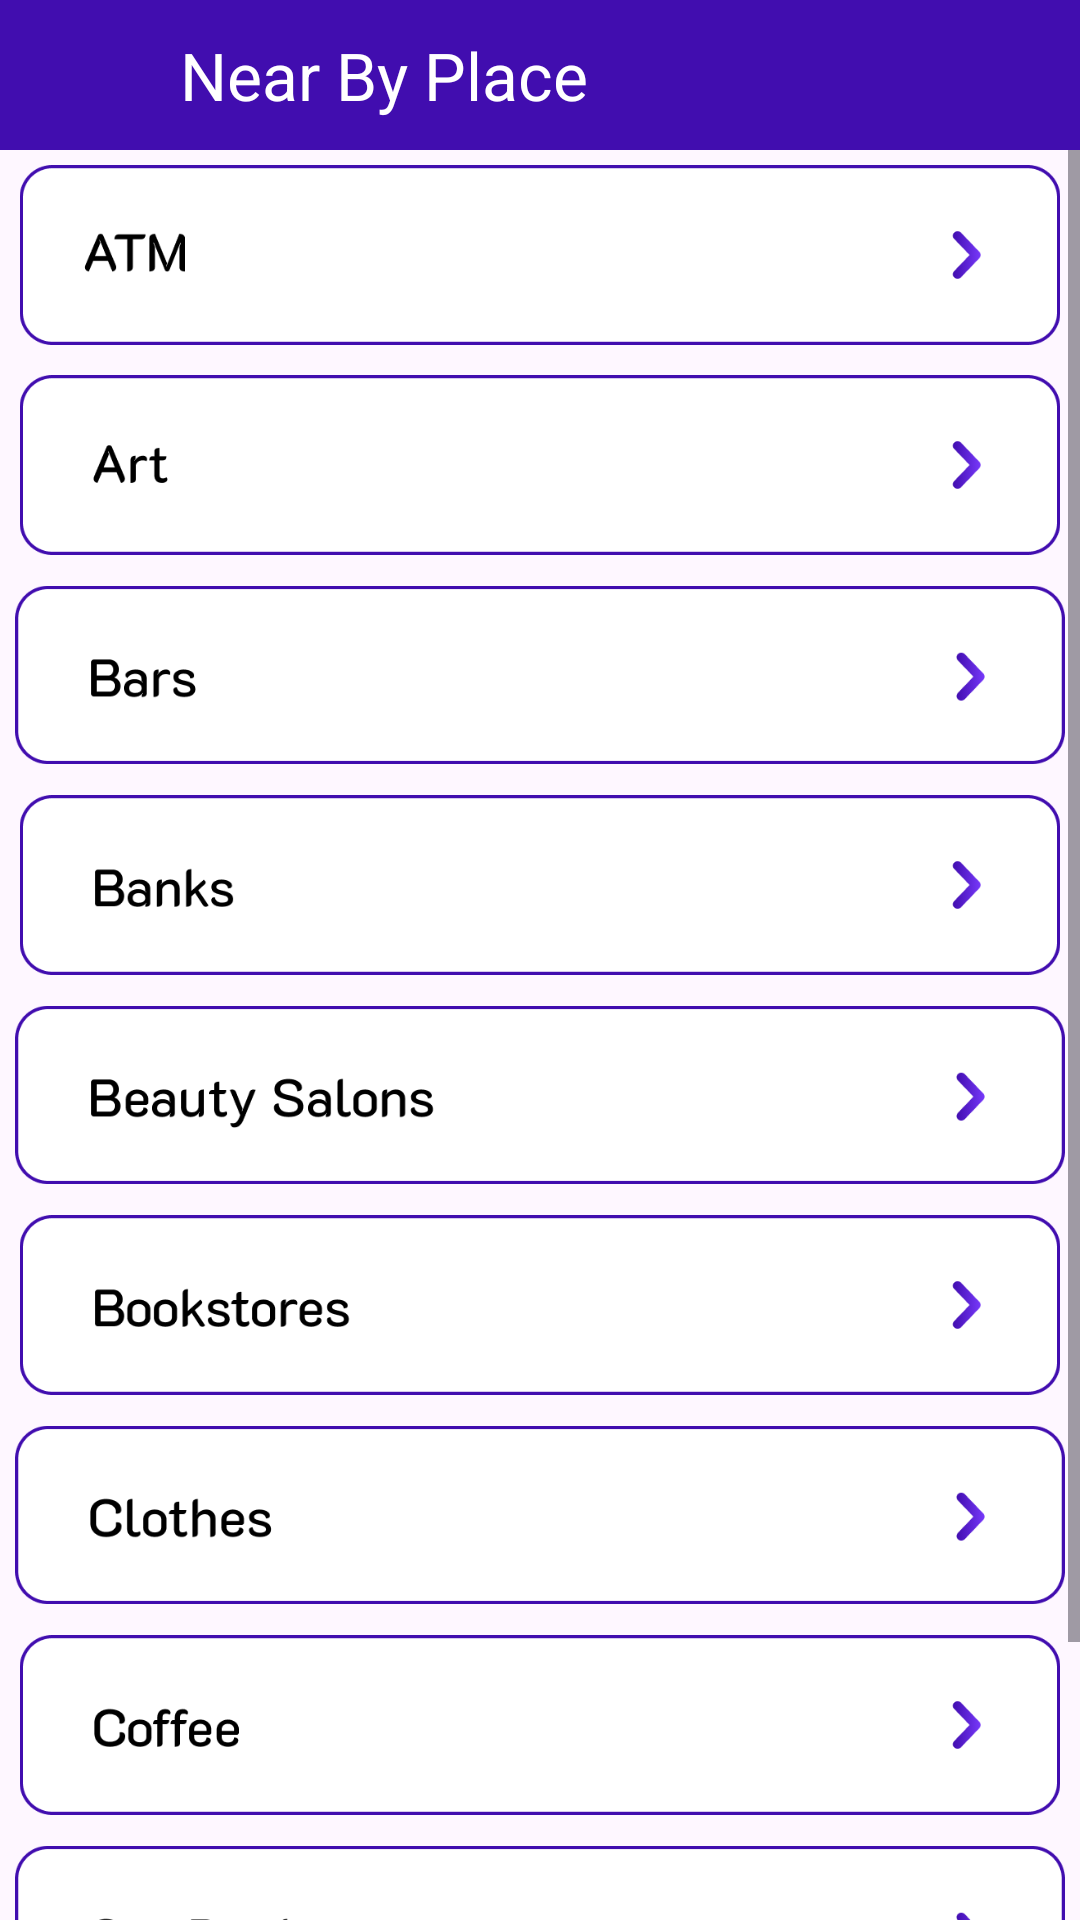

This screen was rendered from an Android layout file. Write that file and the resources it references.
<!-- AndroidManifest.xml: application theme Theme.LoanEmiCalculator -->
<!-- res/layout/activity_near_by.xml -->
<?xml version="1.0" encoding="utf-8"?>
<androidx.constraintlayout.widget.ConstraintLayout xmlns:android="http://schemas.android.com/apk/res/android"
    xmlns:app="http://schemas.android.com/apk/res-auto"
    xmlns:tools="http://schemas.android.com/tools"
    android:layout_width="match_parent"
    android:layout_height="match_parent"
    tools:context=".Activitys.NearByActivity">

    <androidx.constraintlayout.widget.ConstraintLayout
        android:layout_width="match_parent"
        android:layout_height="50dp"
        android:background="@color/maincolor"
        android:id="@+id/linearLayout6"
        app:layout_constraintEnd_toEndOf="parent"
        app:layout_constraintStart_toStartOf="parent"
        app:layout_constraintTop_toTopOf="parent">

        <ImageView
            android:id="@+id/imageView7"
            android:layout_width="50dp"
            android:layout_height="50dp"
            android:layout_marginStart="10dp"
            android:padding="10dp"
            android:src="@drawable/back"
            app:layout_constraintBottom_toBottomOf="parent"
            app:layout_constraintStart_toStartOf="parent"
            app:layout_constraintTop_toTopOf="parent" />

        <TextView
            android:id="@+id/textView18"
            android:layout_width="wrap_content"
            android:layout_height="match_parent"
            android:gravity="center"
            android:text="Near By Place"
            android:textColor="@color/white"
            android:textSize="22sp"
            app:layout_constraintStart_toEndOf="@+id/imageView7" />

    </androidx.constraintlayout.widget.ConstraintLayout>

    <ScrollView
        android:layout_width="match_parent"
        android:layout_height="0dp"
        app:layout_constraintBottom_toBottomOf="parent"
        app:layout_constraintEnd_toEndOf="parent"
        app:layout_constraintStart_toStartOf="parent"
        app:layout_constraintTop_toBottomOf="@+id/linearLayout6">

        <LinearLayout
            android:layout_width="match_parent"
            android:orientation="vertical"
            android:layout_height="match_parent">

            <ImageView
                android:id="@+id/near1"
                android:layout_width="match_parent"
                android:layout_height="60dp"
                android:src="@drawable/nb1"
                android:layout_margin="5dp"
                app:layout_constraintEnd_toEndOf="parent"
                app:layout_constraintStart_toStartOf="parent" />

            <ImageView
                android:id="@+id/near2"
                android:layout_width="match_parent"
                android:layout_height="60dp"
                android:src="@drawable/nb2"
                android:layout_margin="5dp"
                app:layout_constraintEnd_toEndOf="parent"
                app:layout_constraintStart_toStartOf="parent"/>

            <ImageView
                android:id="@+id/near3"
                android:layout_width="match_parent"
                android:layout_height="60dp"
                android:src="@drawable/nb3"
                android:layout_margin="5dp"
                app:layout_constraintEnd_toEndOf="parent"
                app:layout_constraintStart_toStartOf="parent"/>

            <LinearLayout
                android:id="@+id/native_container"
                android:layout_width="match_parent"
                android:layout_height="wrap_content"
                android:layout_margin="@dimen/_8sdp"
                android:orientation="vertical"
                app:layout_constraintBottom_toTopOf="@+id/btn_interstitial"
                app:layout_constraintEnd_toEndOf="parent"
                app:layout_constraintStart_toStartOf="parent"
                app:layout_constraintTop_toTopOf="parent"/>

            <ImageView
                android:id="@+id/near4"
                android:layout_width="match_parent"
                android:layout_height="60dp"
                android:src="@drawable/nb4"
                android:layout_margin="5dp"
                app:layout_constraintEnd_toEndOf="parent"
                app:layout_constraintStart_toStartOf="parent"/>

            <ImageView
                android:id="@+id/near5"
                android:layout_width="match_parent"
                android:layout_height="60dp"
                android:src="@drawable/nb5"
                android:layout_margin="5dp"
                app:layout_constraintEnd_toEndOf="parent"
                app:layout_constraintStart_toStartOf="parent"/>

            <ImageView
                android:id="@+id/near6"
                android:layout_width="match_parent"
                android:layout_height="60dp"
                android:src="@drawable/nb6"
                android:layout_margin="5dp"
                app:layout_constraintEnd_toEndOf="parent"
                app:layout_constraintStart_toStartOf="parent"/>

            <LinearLayout
                android:id="@+id/native_container1"
                android:layout_width="match_parent"
                android:layout_height="wrap_content"
                android:layout_margin="@dimen/_8sdp"
                android:orientation="vertical"
                app:layout_constraintBottom_toTopOf="@+id/btn_interstitial"
                app:layout_constraintEnd_toEndOf="parent"
                app:layout_constraintStart_toStartOf="parent"
                app:layout_constraintTop_toTopOf="parent"/>

            <ImageView
                android:id="@+id/near7"
                android:layout_width="match_parent"
                android:layout_height="60dp"
                android:src="@drawable/nb7"
                android:layout_margin="5dp"
                app:layout_constraintEnd_toEndOf="parent"
                app:layout_constraintStart_toStartOf="parent"/>

            <ImageView
                android:id="@+id/near8"
                android:layout_width="match_parent"
                android:layout_height="60dp"
                android:src="@drawable/nb8"
                android:layout_margin="5dp"
                app:layout_constraintEnd_toEndOf="parent"
                app:layout_constraintStart_toStartOf="parent"/>

            <ImageView
                android:id="@+id/near9"
                android:layout_width="match_parent"
                android:layout_height="60dp"
                android:src="@drawable/nb9"
                android:layout_margin="5dp"
                app:layout_constraintEnd_toEndOf="parent"
                app:layout_constraintStart_toStartOf="parent"/>

            <ImageView
                android:id="@+id/near10"
                android:layout_width="match_parent"
                android:layout_height="60dp"
                android:src="@drawable/nb10"
                android:layout_margin="5dp"
                app:layout_constraintEnd_toEndOf="parent"
                app:layout_constraintStart_toStartOf="parent"/>

        </LinearLayout>

    </ScrollView>

</androidx.constraintlayout.widget.ConstraintLayout>
<!-- resources referenced by this layout -->
<resources>
  <color name="maincolor">#410DAF</color>
  <color name="white">#FFFFFFFF</color>
  <!-- drawable nb1: png bitmap (drawable, 7979 bytes) -->
  <!-- drawable nb10: png bitmap (drawable, 8543 bytes) -->
  <!-- drawable nb2: png bitmap (drawable, 7745 bytes) -->
  <!-- drawable nb3: png bitmap (drawable, 8629 bytes) -->
  <!-- drawable nb4: png bitmap (drawable, 9085 bytes) -->
  <!-- drawable nb5: png bitmap (drawable, 11811 bytes) -->
  <!-- drawable nb6: png bitmap (drawable, 10739 bytes) -->
  <!-- drawable nb7: png bitmap (drawable, 9465 bytes) -->
  <!-- drawable nb8: png bitmap (drawable, 9146 bytes) -->
  <!-- drawable nb9: png bitmap (drawable, 10906 bytes) -->
  <style name="Theme.LoanEmiCalculator" parent="Base.Theme.LoanEmiCalculator" />
  <style name="Base.Theme.LoanEmiCalculator" parent="Theme.Material3.DayNight.NoActionBar">
          
          
          <item name="android:windowDisablePreview">true</item>
      </style>
</resources>
